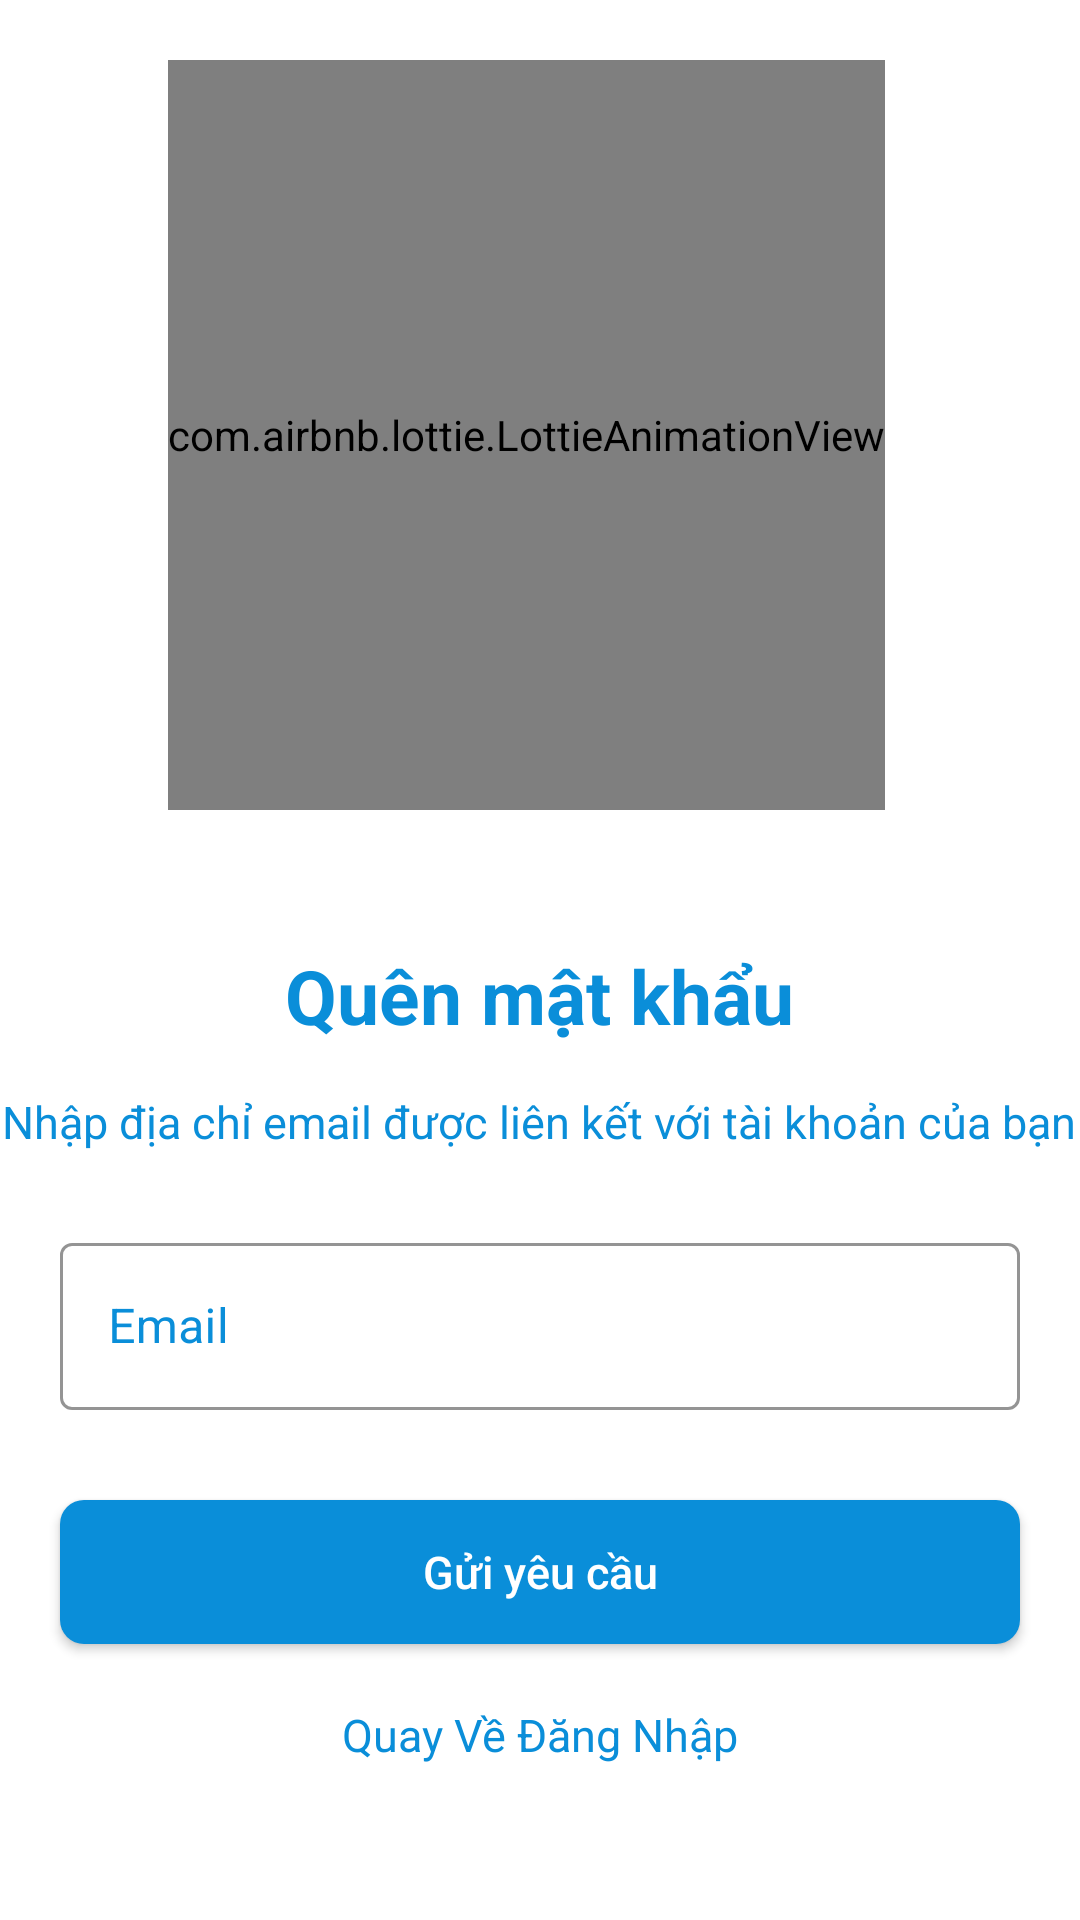

The Android layout XML behind this screen, and the referenced resources:
<!-- AndroidManifest.xml: activity theme Theme.Project_MyVnTour.FullScreen -->
<!-- res/layout/activity_for_got_pass.xml -->
<?xml version="1.0" encoding="utf-8"?>
<LinearLayout xmlns:android="http://schemas.android.com/apk/res/android"
    xmlns:app="http://schemas.android.com/apk/res-auto"
    xmlns:tools="http://schemas.android.com/tools"
    android:layout_width="match_parent"
    android:layout_height="match_parent"
    android:orientation="vertical"
    tools:context=".ActivityMaintain.ForGotPassActivity">
    <com.airbnb.lottie.LottieAnimationView
        android:id="@+id/logo"
        android:layout_width="wrap_content"
        android:layout_height="250dp"
        android:layout_marginLeft="56dp"
        android:layout_marginTop="20dp"
        android:layout_marginRight="56dp"
        android:layout_marginBottom="20dp"
        android:background="@null"
        android:backgroundTint="@null"
        android:backgroundTintMode="@null"
        app:lottie_autoPlay="true"
        app:lottie_fileName="mail.json"
        app:lottie_loop="true"
        />
    <TextView
        android:layout_marginTop="25dp"
        android:layout_width="wrap_content"
        android:layout_height="wrap_content"
        android:layout_gravity="center"
        android:textStyle="bold"
        android:textColor="@color/blue"
        android:text="Quên mật khẩu"
        android:textSize="25dp"/>
    <TextView
        android:layout_width="wrap_content"
        android:layout_height="wrap_content"
        android:layout_gravity="center"
        android:layout_marginTop="15dp"
        android:id="@+id/tvGhiChu"
        android:textColor="@color/blue"
        android:text="Nhập địa chỉ email được liên kết với tài khoản của bạn"
        android:textSize="15dp"/>
    <com.google.android.material.textfield.TextInputLayout
    android:layout_width="match_parent"
    android:layout_marginTop="25dp"
    android:textColorHint="@color/blue"
    app:hintTextColor="@color/blue"
    app:boxStrokeColor="@color/blue"
    android:layout_marginHorizontal="20dp"
    android:layout_height="wrap_content"
    style="@style/Widget.MaterialComponents.TextInputLayout.OutlinedBox">
    <com.google.android.material.textfield.TextInputEditText
        android:layout_width="match_parent"
        android:layout_height="wrap_content"
        android:id="@+id/etEmail"
        android:hint="Email"/>
</com.google.android.material.textfield.TextInputLayout>
    <com.google.android.material.textfield.TextInputLayout
        android:layout_width="match_parent"
        android:layout_marginTop="25dp"
        android:visibility="gone"
        android:id="@+id/contenmatkhau"
        android:textColorHint="@color/blue"
        app:hintTextColor="@color/blue"
        app:boxStrokeColor="@color/blue"
        android:layout_marginHorizontal="20dp"
        android:layout_height="wrap_content"
        app:passwordToggleEnabled="true"
        style="@style/Widget.MaterialComponents.TextInputLayout.OutlinedBox">
        <com.google.android.material.textfield.TextInputEditText
            android:layout_width="match_parent"
            android:layout_height="wrap_content"
            android:id="@+id/etMatkhau"
            android:inputType="textPassword"
            android:hint="Mật khẩu mới"/>
    </com.google.android.material.textfield.TextInputLayout>


    <Button
        android:layout_marginTop="30dp"
        android:textSize="15dp"
        android:id="@+id/btnGuiYeuCau"
        android:layout_width="match_parent"
        android:layout_height="wrap_content"
        android:layout_centerHorizontal="true"
        android:background="@drawable/khunglogin"
        android:foreground="?android:attr/selectableItemBackground"
        android:text="Gửi yêu cầu"
        android:textAllCaps="false"
        android:layout_marginHorizontal="20dp"
        android:textColor="@color/white"
        app:backgroundTint="@null" />
    <Button
        android:layout_marginTop="30dp"
        android:textSize="15dp"
        android:id="@+id/btnSumit"
        android:visibility="gone"
        android:layout_width="match_parent"
        android:layout_height="wrap_content"
        android:layout_centerHorizontal="true"
        android:background="@drawable/khunglogin"
        android:foreground="?android:attr/selectableItemBackground"
        android:text="Xác Nhận"
        android:textAllCaps="false"
        android:layout_marginHorizontal="20dp"
        android:textColor="@color/white"
        app:backgroundTint="@null" />
    <TextView
        android:layout_width="wrap_content"
        android:layout_height="wrap_content"
        android:layout_gravity="center"
        android:layout_marginTop="20dp"
        android:id="@+id/tvQuayVe"
        android:textColor="@color/blue"
        android:text="Quay Về Đăng Nhập"
        android:textSize="15dp"/>
</LinearLayout>
<!-- resources referenced by this layout -->
<resources>
  <color name="blue">#0A8ED9</color>
  <color name="white">#FFFFFFFF</color>
  <!-- drawable khunglogin (drawable) -->
  <?xml version="1.0" encoding="utf-8"?>
  <selector xmlns:android="http://schemas.android.com/apk/res/android">
  
      <item>
          <shape android:shape="rectangle">
              <solid android:color="@color/blue"/>
              <corners android:radius="8dp"/>
          </shape>
      </item>
  </selector>
  <style name="Theme.Project_MyVnTour.FullScreen">
              <item name="windowActionBar">false</item>
              <item name="windowNoTitle">true</item>
              <item name="android:windowFullscreen">true</item>
              <item name="android:windowContentOverlay">@null</item>
          </style>
</resources>
